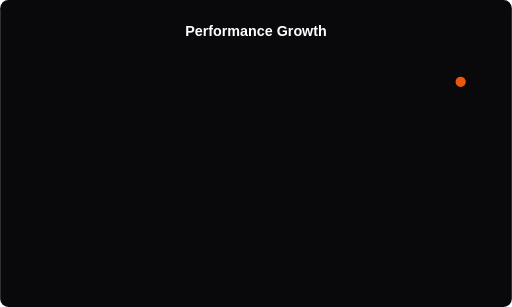
t = 0.00 s
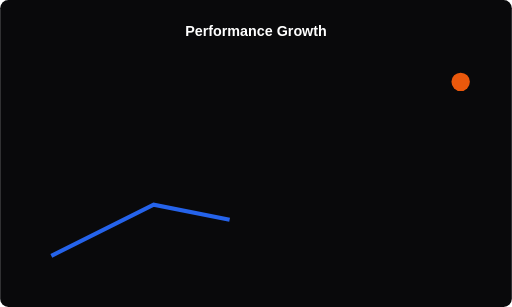
t = 0.75 s
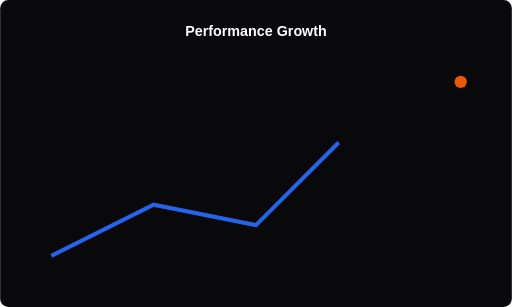
t = 1.31 s
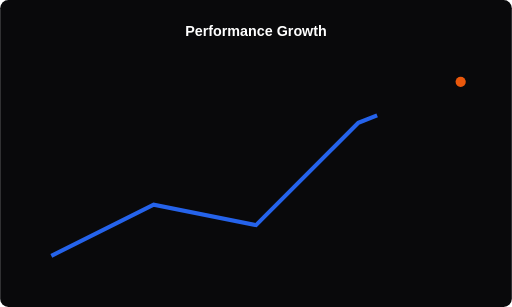
t = 1.50 s
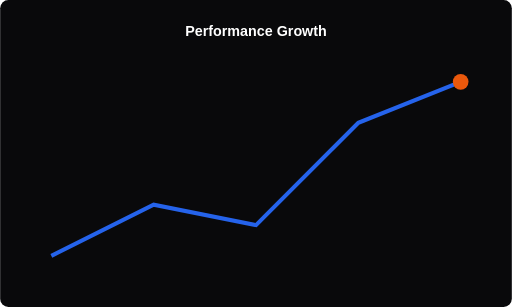
t = 2.00 s
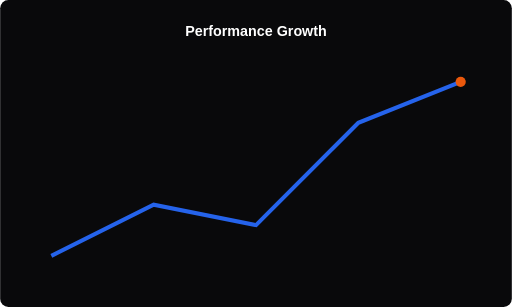
t = 3.00 s

The animated SVG that drew these frames (rendered in a browser with its animation timeline set to each time). Animation: 2 SMIL elements (animate=2); one cycle of 4.00 s, repeats indefinitely.

<svg xmlns="http://www.w3.org/2000/svg" viewBox="0 0 500 300" width="500" height="300">
  <rect width="100%" height="100%" fill="#09090b" rx="8"/>
  <text x="250" y="35" fill="#ffffff" font-family="sans-serif" font-size="14" font-weight="bold" text-anchor="middle">Performance Growth</text>
  <path d="M 50 250 L 150 200 L 250 220 L 350 120 L 450 80" fill="none" stroke="#2563eb" stroke-width="4" stroke-dasharray="1000" stroke-dashoffset="1000">
    <animate attributeName="stroke-dashoffset" from="1000" to="0" dur="4s" fill="freeze" repeatCount="indefinite"/>
  </path>
  <circle cx="450" cy="80" r="6" fill="#ea580c">
    <animate attributeName="r" values="5;9;5" dur="1.5s" repeatCount="indefinite"/>
  </circle>
</svg>
